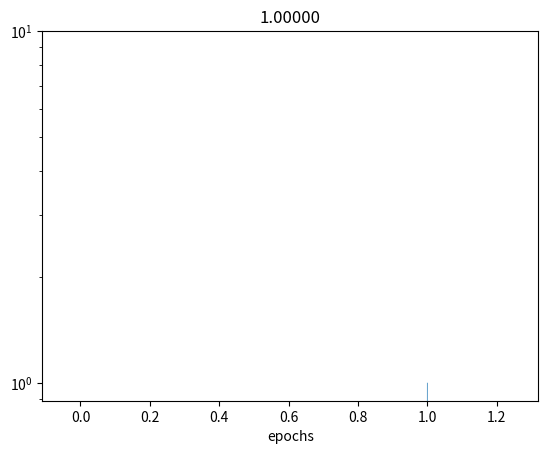

Write the Python code that produced this figure.
import numpy as np
import random
from matplotlib import pylab as plt
import matplotlib.animation as animation


def flatten(arr):
    x = []
    for s in arr:
        x.extend(s)
    return x


def rand(a, b):
    return (b - a) * random.random() + a


def gen_matrix(i, j, fill=0.):
    matrix = []
    for i in range(i):
        matrix.append([fill] * j)
    return np.array(matrix)


def gen_ematrix(n, inp=0):
    matrix = []
    for i in range(n):
        matrix.append([0 if k != i else 1 for k in range(n + inp)])
    return np.array(matrix)


class animator(object):
    def __init__(self):
        self.fig, (self.ax0) = plt.subplots(1, 1)
        self.ani = 0
        self.line0, = self.ax0.plot(list(), list(), lw=0.5)
        self.ax0.set_yscale('log')
        self.line = [self.line0]
        self.xdata, self.ydata = list(), list()

    def run(self, data):
        # update the data
        epoch, error = data
        # self.xdata, self.y0data, = [], []
        self.xdata.append(epoch)
        self.ydata.append(error)

        self.ax0.set_ylim((10 ** np.floor(np.log10(min(self.ydata))) - 1), 10 ** np.ceil(np.log10(max(self.ydata)) + 1))
        self.ax0.set_xlim(-(max(self.xdata) + 0.1) * 0.1, (max(self.xdata) + 0.1) * 1.2)

        self.line[0].set_data(self.xdata, self.ydata)
        self.ax0.set_title("%-.5f" % error)
        self.ax0.set_xlabel("epochs")
        for ax in [self.ax0]:
            ax.figure.canvas.draw()
        return self.line

    def animation(self):
        self.ani = animation.FuncAnimation(self.fig, self.run, self.arrange, interval=100, blit=True, repeat=False)
        plt.show()

    def arrange_for_animation(self, func):
        self.arrange = func

    def func_dammy(self):
        for i, j in enumerate(range(10000)):
            yield i, j

if __name__ == '__main__':
    ani = animator()
    ani.arrange_for_animation(ani.func_dammy())
    ani.animation()
